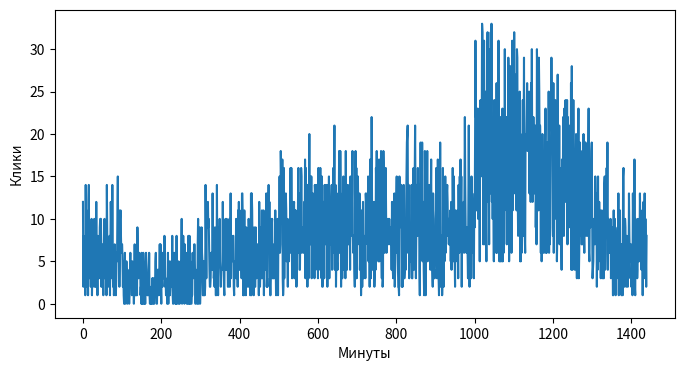
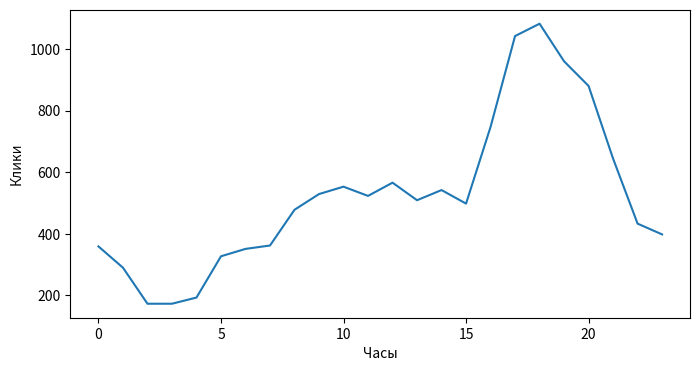

The matplotlib source for these figures, in order:
from random import randint
import matplotlib.pylab as plt

acc = []
plt.figure(figsize=(8,4))
for number in range(60 * 24):
    max = 30
    rate = 100
    if number < 500:
        max = 10
        if number > 100 and number < 300:
            max = 5
    else:
        max = 15 + randint(-1, 2)
        if number > 1000:
            max = 22
        if number > 1000:
            max = 30
        if number > 1150:
            max = 27
        if number > 1200:
            max = 25
        if number > 1250:
            max = 20
        if number > 1300:
            max = 15
        if number > 1350:
            max = 12

    num = randint(-1 + int(max / 5), max + randint(-4, 5)) if randint(-1 + int(max / 5), rate) != 0 else 0
    acc.append(num)

plt.plot(acc)
plt.ylabel('Клики')
plt.xlabel('Минуты')
plt.show()

plt.figure(figsize=(8,4))
acc2 = []
i = 0
for number in range(0, 24):
    sum = 0
    for j in range(0, 60):
        sum = sum + acc[i]
        i = i + 1
    acc2.append(sum)

plt.plot(acc2)
plt.ylabel('Клики')
plt.xlabel('Часы')
plt.show()